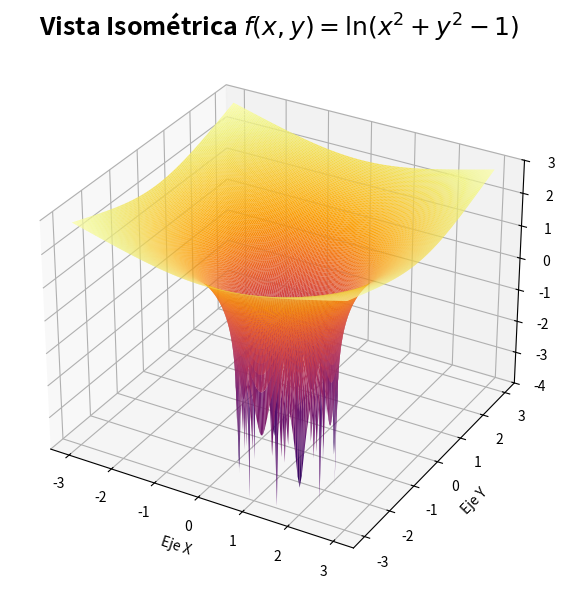

Generate this figure with matplotlib:
import matplotlib.pyplot as plt
from mpl_toolkits.mplot3d import Axes3D
import numpy as np

# 1. Crear los datos para los ejes X e Y (rango más amplio para ver el comportamiento)
x = np.linspace(-3, 3, 200)
y = np.linspace(-3, 3, 200)
X, Y = np.meshgrid(x, y)

# 2. Calcular el argumento del logaritmo: (x^2 + y^2 - 1)
argumento = X**2 + Y**2 - 1

# 3. Aplicar una máscara matemática: solo calcular donde el argumento sea estrictamente mayor que 0
# Reemplazamos los valores inválidos con NaN (Not a Number) para que Matplotlib no los grafique
Z = np.where(argumento > 0, np.log(argumento), np.nan)

# 4. Configurar la figura y el entorno 3D
fig = plt.figure(figsize=(10, 7))
ax = fig.add_subplot(111, projection='3d')

# 5. Dibujar la superficie de la gráfica
# Usamos el mapa de color 'viridis' para resaltar los cambios de altura
superficie = ax.plot_surface(X, Y, Z, cmap='inferno', edgecolor='none', rstride=1, cstride=1)

# 6. Personalizar etiquetas, límites y títulos
ax.set_title('Vista Isométrica $f(x,y) = \ln(x^2 + y^2 - 1)$', fontsize=18, fontweight='bold')
ax.set_xlabel('Eje X')
ax.set_ylabel('Eje Y')
ax.set_zlabel('Eje Z')

# Ajustamos el límite en Z porque la función tiende a menos infinito cerca del radio = 1
ax.set_zlim(-4, 3) 

# 7. Añadir la barra de color lateral
#fig.colorbar(superficie, ax=ax, shrink=0.5, aspect=5)

# 8. Mostrar la gráfica interactiva en pantalla

# Opciones alternativas (descomenta la que quieras usar):
# ax.view_init(elev=0, azim=-90)    # Para Vista FRONTAL (Eje X y Eje Z)
# ax.view_init(elev=0, azim=0)      # Vista LATERAL DERECHA (Eje Y y Eje Z)
# ax.view_init(elev=90, azim=-90)   # Vista SUPERIOR / PLANTA (Eje X y Eje Y)
# ax.view_init(elev=30, azim=45)     # Vista ISOMÉTRICA (Por defecto)
plt.show()
